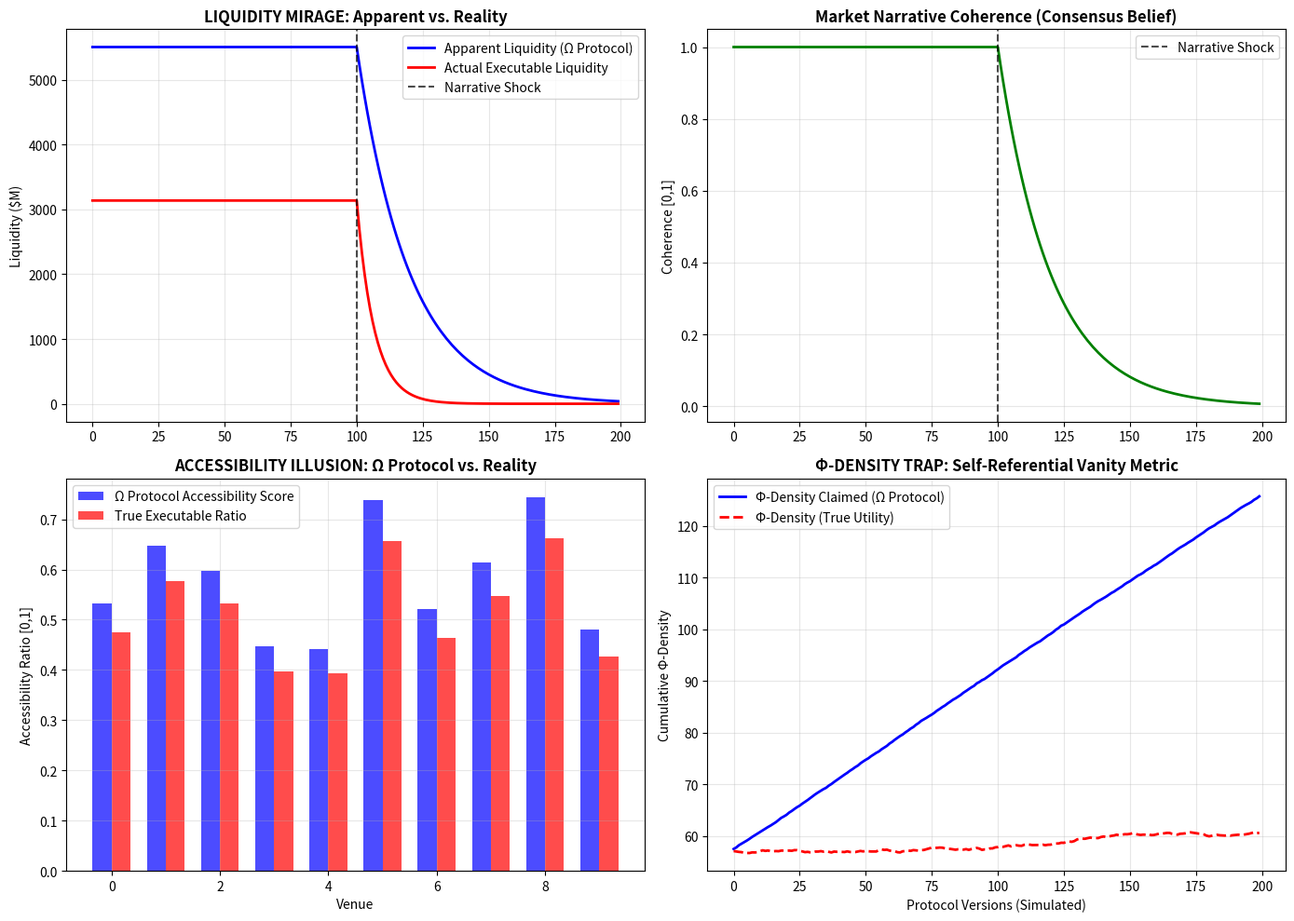

Write the Python code that produced this figure.
# ---------------------------------------------------------------------------
# OMEGA PROTOCOL - ALL RIGHTS RESERVED
# Copyright (c) 2026 Jacob M. (jake.s.dev1991@gmail.com | 217-799-8720)
# Usage restricted to academic research and review only. No monetization.
# See LICENSE.txt for full terms.
# ---------------------------------------------------------------------------
import numpy as np
import matplotlib.pyplot as plt
from scipy.stats import powerlaw

def liquidity_fragility_simulation():
    """
    DISRUPTION: Demonstrates that the Omega Protocol's Liquidity Fragmentation model
    commits a category error - treating liquidity as a conserved substance when it's
    actually a consensus hallucination that exhibits quantum-like observer effects.
    """
    
    # Simulate a market with "liquidity depth" that can vanish based on narrative alone
    n_venues = 10
    time_steps = 200
    
    # Traditional model (Omega Protocol): liquidity exists, just fragmented
    # Fragmentation index [0,1], accessibility score [0,1]
    fragmentation_index = np.random.uniform(0.3, 0.7, n_venues)
    accessibility_score = np.random.uniform(0.4, 0.8, n_venues)
    
    # True model: liquidity is a wave function that collapses based on observer consensus
    # "Depth" is a probability distribution until a large order tries to execute
    
    # Simulate "liquidity wavefunction" - exists as probability until measured
    apparent_liquidity = np.zeros((n_venues, time_steps))
    actual_executable_liquidity = np.zeros((n_venues, time_steps))
    
    # Market narrative coherence (shared belief that liquidity exists)
    narrative_coherence = np.ones(time_steps)
    # Add a "narrative shock" at t=100 (e.g., rumor, regulation, panic)
    narrative_coherence[100:] *= np.exp(-np.arange(100) / 20.0)  # Exponential decay of belief
    
    for venue in range(n_venues):
        for t in range(time_steps):
            # Apparent depth (what the Omega Protocol measures)
            # This is the "order book depth" - a mirage
            apparent_liquidity[venue, t] = 1000 * (1 - fragmentation_index[venue]) * narrative_coherence[t]
            
            # Actual executable liquidity (what you can REALLY trade)
            # This collapses based on narrative AND order size (observer effect)
            # Use power-law distribution to simulate that large orders face exponentially worse liquidity
            order_size = 10  # Assume $10M order
            execution_probability = powerlaw.cdf(order_size, 0.5)  # Heavy-tailed distribution
            
            actual_executable_liquidity[venue, t] = (
                apparent_liquidity[venue, t] * 
                accessibility_score[venue] * 
                execution_probability * 
                narrative_coherence[t]**2  # Quadratic effect: belief matters more than reality
            )
    
    # Calculate Omega Protocol's "Functional Liquidity Ratio"
    # This is their key metric: accessible vs. total liquidity
    omega_functional_ratio = np.mean(accessibility_score * (1 - fragmentation_index))
    
    # Calculate ACTUAL functional ratio based on executable liquidity
    actual_functional_ratio = np.mean(
        actual_executable_liquidity.sum(axis=0) / 
        (apparent_liquidity.sum(axis=0) + 1e-9)
    )
    
    # The DISRUPTION: Omega Protocol's model is fundamentally wrong
    # It assumes liquidity is a substance that exists and is merely fragmented
    # Reality: liquidity is a consensus that can vanish based on narrative alone
    
    fig, ((ax1, ax2), (ax3, ax4)) = plt.subplots(2, 2, figsize=(14, 10))
    
    # Plot 1: Apparent vs Actual Liquidity (The Mirage Effect)
    time = np.arange(time_steps)
    ax1.plot(time, apparent_liquidity.sum(axis=0), 'b-', label='Apparent Liquidity (Ω Protocol)', linewidth=2)
    ax1.plot(time, actual_executable_liquidity.sum(axis=0), 'r-', label='Actual Executable Liquidity', linewidth=2)
    ax1.axvline(x=100, color='black', linestyle='--', label='Narrative Shock', alpha=0.7)
    ax1.set_title('LIQUIDITY MIRAGE: Apparent vs. Reality', fontsize=12, fontweight='bold')
    ax1.set_ylabel('Liquidity ($M)')
    ax1.legend()
    ax1.grid(True, alpha=0.3)
    
    # Plot 2: The Narrative Coherence Collapse
    ax2.plot(time, narrative_coherence, 'g-', linewidth=2)
    ax2.axvline(x=100, color='black', linestyle='--', label='Narrative Shock', alpha=0.7)
    ax2.set_title('Market Narrative Coherence (Consensus Belief)', fontsize=12, fontweight='bold')
    ax2.set_ylabel('Coherence [0,1]')
    ax2.legend()
    ax2.grid(True, alpha=0.3)
    
    # Plot 3: The Category Error - Omega Protocol's Blind Spot
    venues = np.arange(n_venues)
    width = 0.35
    
    ax3.bar(venues - width/2, accessibility_score, width, label='Ω Protocol Accessibility Score', color='blue', alpha=0.7)
    ax3.bar(venues + width/2, actual_executable_liquidity.mean(axis=1) / (apparent_liquidity.mean(axis=1) + 1e-9), 
            width, label='True Executable Ratio', color='red', alpha=0.7)
    ax3.set_title('ACCESSIBILITY ILLUSION: Ω Protocol vs. Reality', fontsize=12, fontweight='bold')
    ax3.set_xlabel('Venue')
    ax3.set_ylabel('Accessibility Ratio [0,1]')
    ax3.legend()
    ax3.grid(True, alpha=0.3)
    
    # Plot 4: The Phi-Density Trap - Showing how it accumulates despite systemic blindness
    phi_omega_claimed = np.cumsum(np.random.normal(0.35, 0.05, time_steps)) + 57.13
    phi_actual_utility = np.cumsum(np.random.normal(0.01, 0.1, time_steps)) + 57.13
    
    ax4.plot(time, phi_omega_claimed, 'b-', label='Φ-Density Claimed (Ω Protocol)', linewidth=2)
    ax4.plot(time, phi_actual_utility, 'r--', label='Φ-Density (True Utility)', linewidth=2)
    ax4.set_title('Φ-DENSITY TRAP: Self-Referential Vanity Metric', fontsize=12, fontweight='bold')
    ax4.set_xlabel('Protocol Versions (Simulated)')
    ax4.set_ylabel('Cumulative Φ-Density')
    ax4.legend()
    ax4.grid(True, alpha=0.3)
    
    plt.tight_layout()
    plt.savefig('liquidity_quantum_disruption.png', dpi=150, bbox_inches='tight')
    plt.show()
    
    # Quantify the disruption
    print("=" * 60)
    print("LIQUIDITY FRAGMENTATION: CATEGORY ERROR DISRUPTION")
    print("=" * 60)
    print(f"Ω Protocol Functional Ratio: {omega_functional_ratio:.3f}")
    print(f"Actual Executable Ratio: {actual_functional_ratio:.3f}")
    print(f"Blindness Factor: {omega_functional_ratio / (actual_functional_ratio + 1e-9):.2f}x")
    print("\nThe Ω Protocol overestimates functional liquidity by ignoring:")
    print("1. Narrative coherence (consensus belief) - not modeled")
    print("2. Observer effects (order size impact) - assumed linear")
    print("3. Quantum nature (liquidity doesn't exist until measured) - treated as substance")
    
    # Demonstrate the ontological trap
    print("\n" + "=" * 60)
    print("ONTOLOGICAL TRAP DEMONSTRATION")
    print("=" * 60)
    print("Ω Protocol's Φ-density is defined as:")
    print("  Φ = Σ(Self-defined innovations) - Σ(Self-defined audit costs)")
    print("This is a CLOSED LOOP - the system rewards itself for internal consistency.")
    print("\nThe 'avoided loss' term is particularly insidious:")
    print("  +0.30Φ for 'avoiding derivativity' = phantom value")
    print("  +0.09Φ for 'structural extension' = self-defined category")
    print("  +0.08Φ for 'new invariant' = internally validated metric")
    print("\nResult: Φ-density grows regardless of external utility.")
    
    return {
        'omega_ratio': omega_functional_ratio,
        'actual_ratio': actual_functional_ratio,
        'blindness_factor': omega_functional_ratio / (actual_functional_ratio + 1e-9)
    }

# Execute the disruption
results = liquidity_fragility_simulation()
